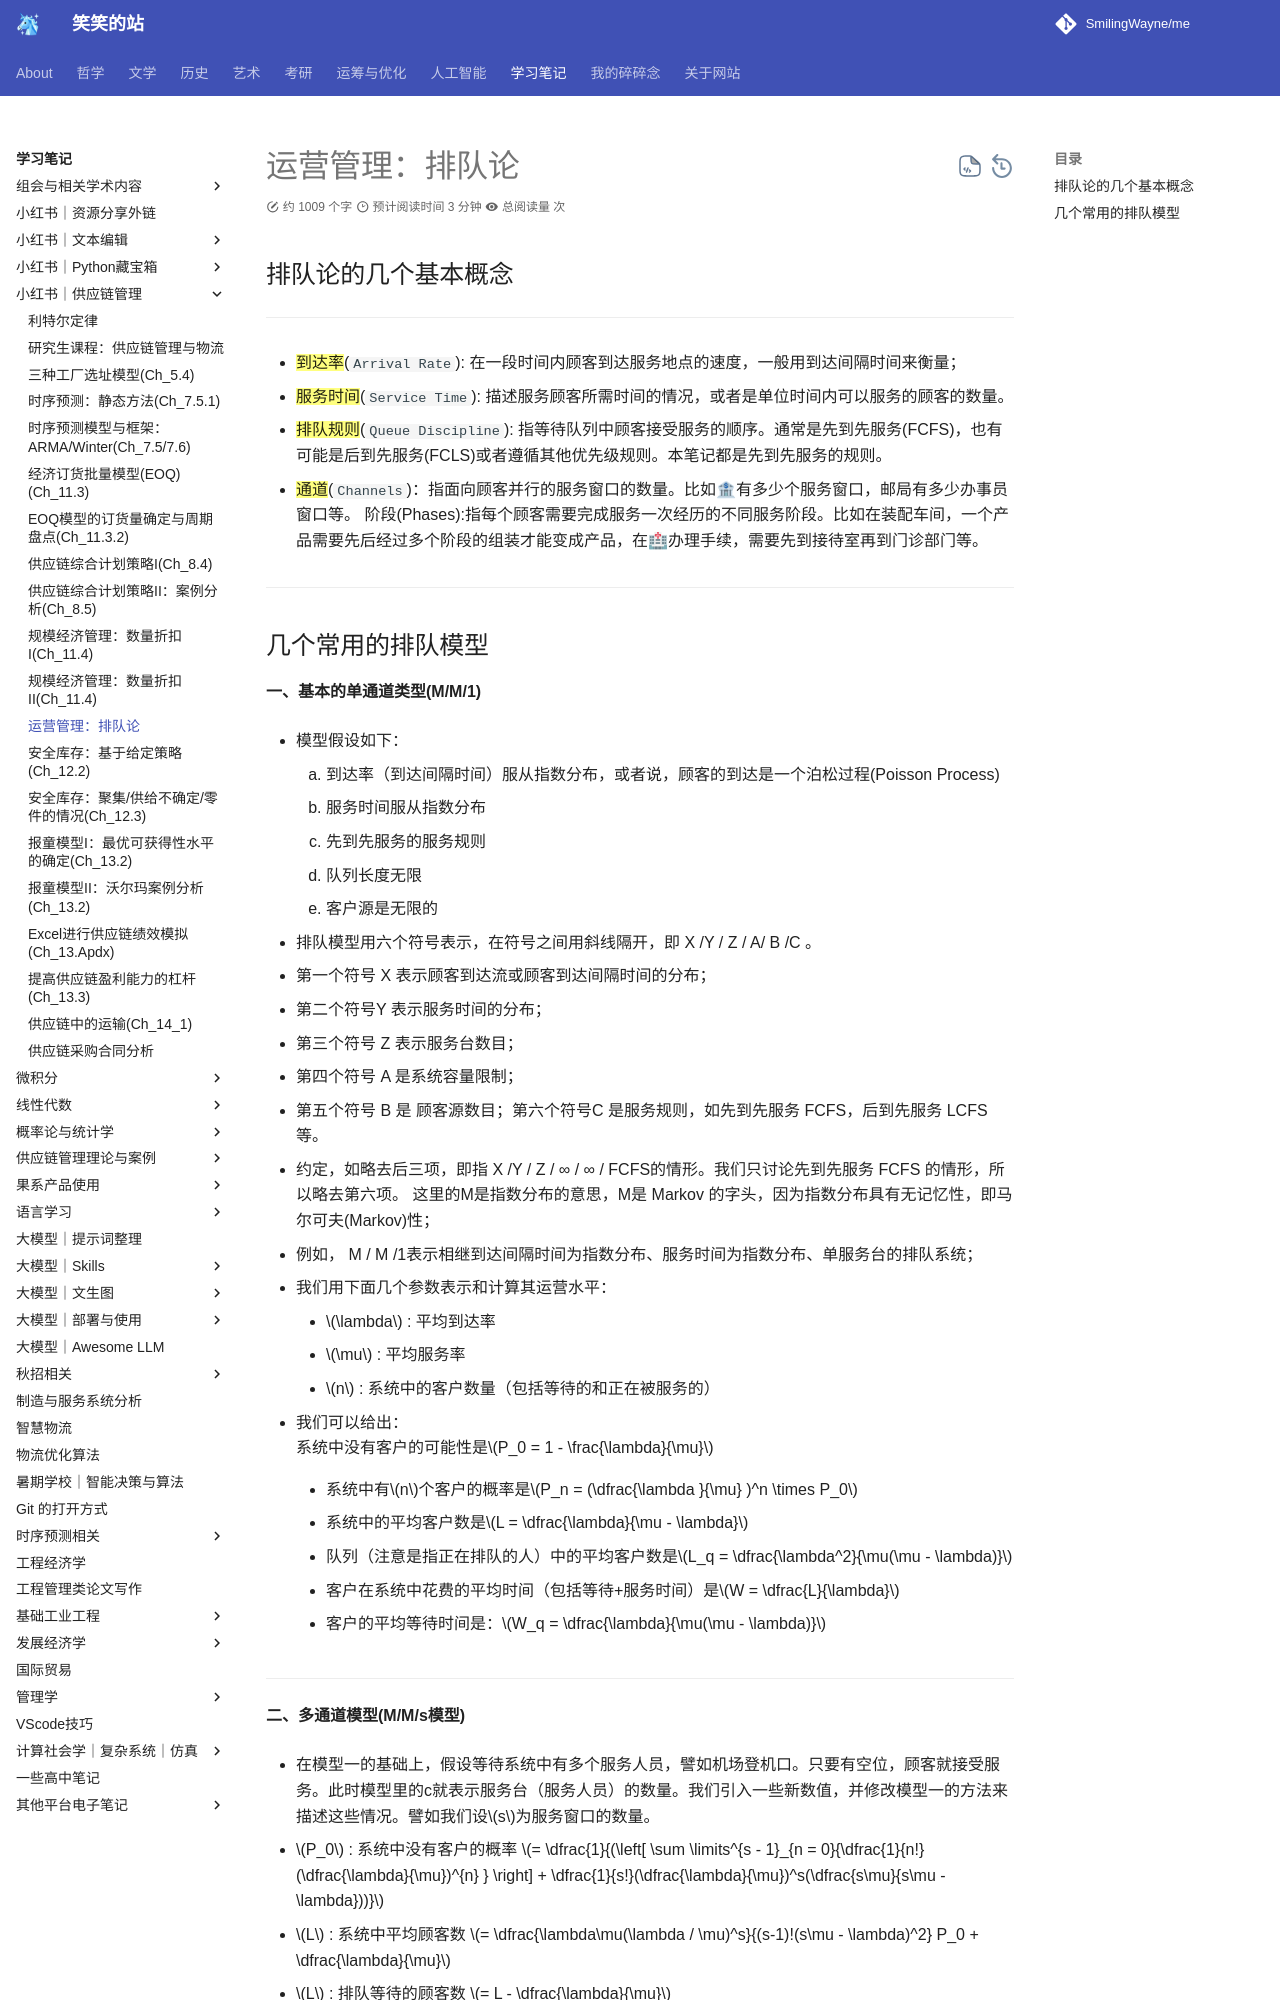

repository: SmilingWayne/me · page: Study/Supplychain/SupplyChain6/index.html · generator: mkdocs

# 运营管理：排队论 

## 排队论的几个基本概念

-----


- ==到达率==(`Arrival Rate`): 在一段时间内顾客到达服务地点的速度，一般用到达间隔时间来衡量；

- ==服务时间==(`Service Time`): 描述服务顾客所需时间的情况，或者是单位时间内可以服务的顾客的数量。

- ==排队规则==(`Queue Discipline`): 指等待队列中顾客接受服务的顺序。通常是先到先服务(FCFS)，也有可能是后到先服务(FCLS)或者遵循其他优先级规则。本笔记都是先到先服务的规则。

- ==通道==(`Channels`)：指面向顾客并行的服务窗口的数量。比如🏦有多少个服务窗口，邮局有多少办事员窗口等。
阶段(Phases):指每个顾客需要完成服务一次经历的不同服务阶段。比如在装配车间，一个产品需要先后经过多个阶段的组装才能变成产品，在🏥办理手续，需要先到接待室再到门诊部门等。


---
